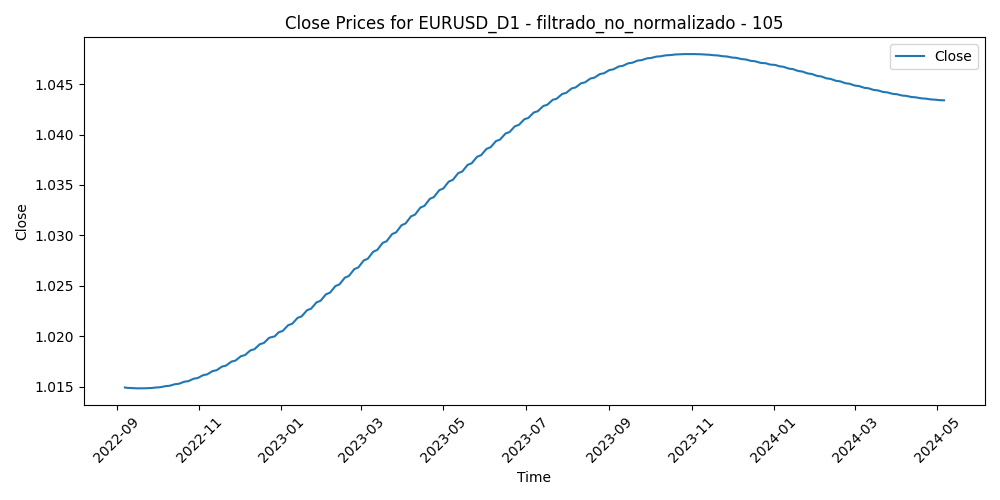

Source data for this figure (header and first rows):
Time, Close, Volume, diferencia_media_105
2022-09-07, 1.015, 83951, 0.03769
2022-09-08, 1.015, 92217, 0.03769
2022-09-09, 1.015, 82108, 0.03273
2022-09-12, 1.015, 82761, 0.02399
2022-09-13, 1.015, 84739, 0.03866
2022-09-14, 1.015, 94218, 0.0366
2022-09-15, 1.015, 74206, 0.03411
2022-09-16, 1.015, 81620, 0.03159
2022-09-19, 1.015, 62316, 0.02987
2022-09-20, 1.015, 77552, 0.03475
2022-09-21, 1.015, 96508, 0.04734
2022-09-22, 1.015, 112302, 0.04699
2022-09-23, 1.015, 102752, 0.06074
2022-09-26, 1.015, 144284, 0.06787
2022-09-27, 1.015, 108749, 0.06847
2022-09-28, 1.015, 133998, 0.05336
2022-09-29, 1.015, 121735, 0.04499
2022-09-30, 1.015, 122275, 0.04551
2022-10-03, 1.015, 108221, 0.04244
2022-10-04, 1.015, 103369, 0.02577
2022-10-05, 1.015, 85985, 0.03521
2022-10-06, 1.015, 96421, 0.04412
2022-10-07, 1.015, 88083, 0.04853
2022-10-10, 1.015, 76695, 0.05158
2022-10-11, 1.015, 93300, 0.05062
2022-10-12, 1.015, 90315, 0.05013
2022-10-13, 1.015, 97231, 0.04188
2022-10-14, 1.015, 99732, 0.0464
2022-10-17, 1.015, 81992, 0.0336
2022-10-18, 1.015, 86456, 0.03116
2022-10-19, 1.015, 81386, 0.03909
2022-10-20, 1.015, 91917, 0.03664
2022-10-21, 1.015, 111298, 0.02847
2022-10-24, 1.016, 112500, 0.0264
2022-10-25, 1.016, 84841, 0.01621
2022-10-26, 1.016, 92009, 0.004114
2022-10-27, 1.016, 96715, 0.01521
2022-10-28, 1.016, 87479, 0.0144
2022-10-31, 1.016, 71352, 0.02196
2022-11-01, 1.016, 81909, 0.02203
2022-11-02, 1.016, 88357, 0.02712
2022-11-03, 1.016, 90768, 0.03274
2022-11-04, 1.016, 102288, 0.01139
2022-11-07, 1.016, 92601, 0.004729
2022-11-08, 1.016, 81131, -0.0007797
2022-11-09, 1.016, 99500, 0.004906
2022-11-10, 1.016, 108580, -0.01504
2022-11-11, 1.017, 113242, -0.02966
2022-11-14, 1.017, 102085, -0.02711
2022-11-15, 1.017, 118440, -0.0294
2022-11-16, 1.017, 104821, -0.03432
2022-11-17, 1.017, 92529, -0.03153
2022-11-18, 1.017, 78526, -0.02752
2022-11-21, 1.017, 80409, -0.01965
2022-11-22, 1.017, 70733, -0.02604
2022-11-23, 1.017, 78456, -0.0353
2022-11-24, 1.017, 60721, -0.03705
2022-11-25, 1.017, 68500, -0.03529
2022-11-28, 1.018, 87050, -0.03002
2022-11-29, 1.018, 85055, -0.02886
... 371 more rows
